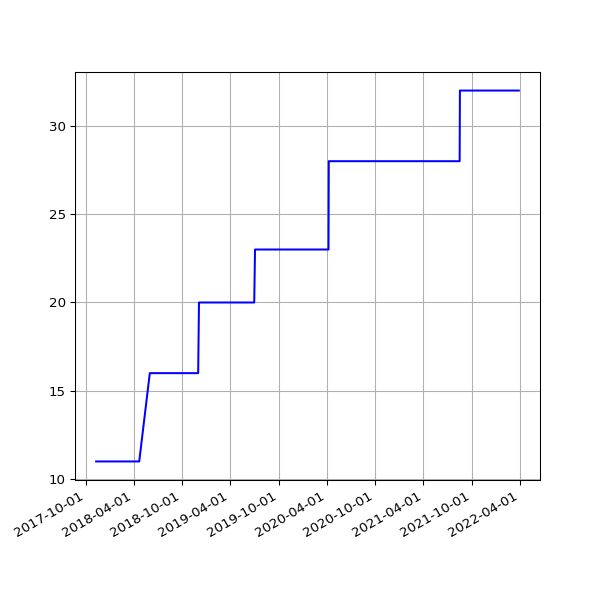

The file beside this chart, header and first rows:
date, value
2017-11-10 06:15:34 +0000, 11
2017-11-11 06:09:17 +0000, 11
2017-11-12 06:07:18 +0000, 11
2017-11-13 06:14:34 +0000, 11
2017-11-14 06:19:30 +0000, 11
2017-11-15 06:06:09 +0000, 11
2017-11-16 06:15:12 +0000, 11
2017-11-17 06:12:37 +0000, 11
2017-11-18 05:43:51 +0000, 11
2017-11-19 06:18:08 +0000, 11
2017-11-20 06:19:27 +0000, 11
2017-11-21 06:12:54 +0000, 11
2017-11-22 06:14:52 +0000, 11
2017-11-23 06:25:49 +0000, 11
2017-11-24 06:13:09 +0000, 11
2017-11-25 06:12:27 +0000, 11
2017-11-29 06:14:25 +0000, 11
2017-11-30 06:23:47 +0000, 11
2017-12-01 06:18:23 +0000, 11
2017-12-05 06:21:39 +0000, 11
2017-12-06 06:18:28 +0000, 11
2017-12-07 07:49:11 +0000, 11
2017-12-08 07:15:15 +0000, 11
2017-12-09 07:08:50 +0000, 11
2017-12-10 07:20:17 +0000, 11
2017-12-12 06:30:01 +0000, 11
2017-12-13 06:24:28 +0000, 11
2017-12-14 07:08:22 +0000, 11
2017-12-15 07:44:19 +0000, 11
2017-12-19 06:16:37 +0000, 11
2017-12-20 07:01:42 +0000, 11
2017-12-21 07:02:28 +0000, 11
2017-12-22 07:24:04 +0000, 11
2017-12-23 07:29:24 +0000, 11
2017-12-24 07:16:53 +0000, 11
2017-12-25 07:14:22 +0000, 11
2017-12-26 07:32:02 +0000, 11
2017-12-27 07:41:21 +0000, 11
2017-12-28 07:42:44 +0000, 11
2017-12-30 06:27:35 +0000, 11
2017-12-31 06:32:37 +0000, 11
2018-01-03 06:31:35 +0000, 11
2018-01-04 07:02:46 +0000, 11
2018-01-06 08:01:49 +0000, 11
2018-01-11 06:13:35 +0000, 11
2018-01-12 06:28:21 +0000, 11
2018-01-13 07:12:13 +0000, 11
2018-01-15 06:43:57 +0000, 11
2018-01-16 08:42:18 +0000, 11
2018-01-19 06:26:40 +0000, 11
2018-01-23 06:21:37 +0000, 11
2018-01-24 06:43:14 +0000, 11
2018-01-25 06:52:15 +0000, 11
2018-01-26 07:27:50 +0000, 11
2018-01-28 07:03:24 +0000, 11
2018-01-29 07:28:53 +0000, 11
2018-02-06 05:29:04 +0000, 11
2018-02-16 05:14:58 +0000, 11
2018-02-19 05:19:21 +0000, 11
2018-02-25 05:15:56 +0000, 11
... 1,065 more rows
